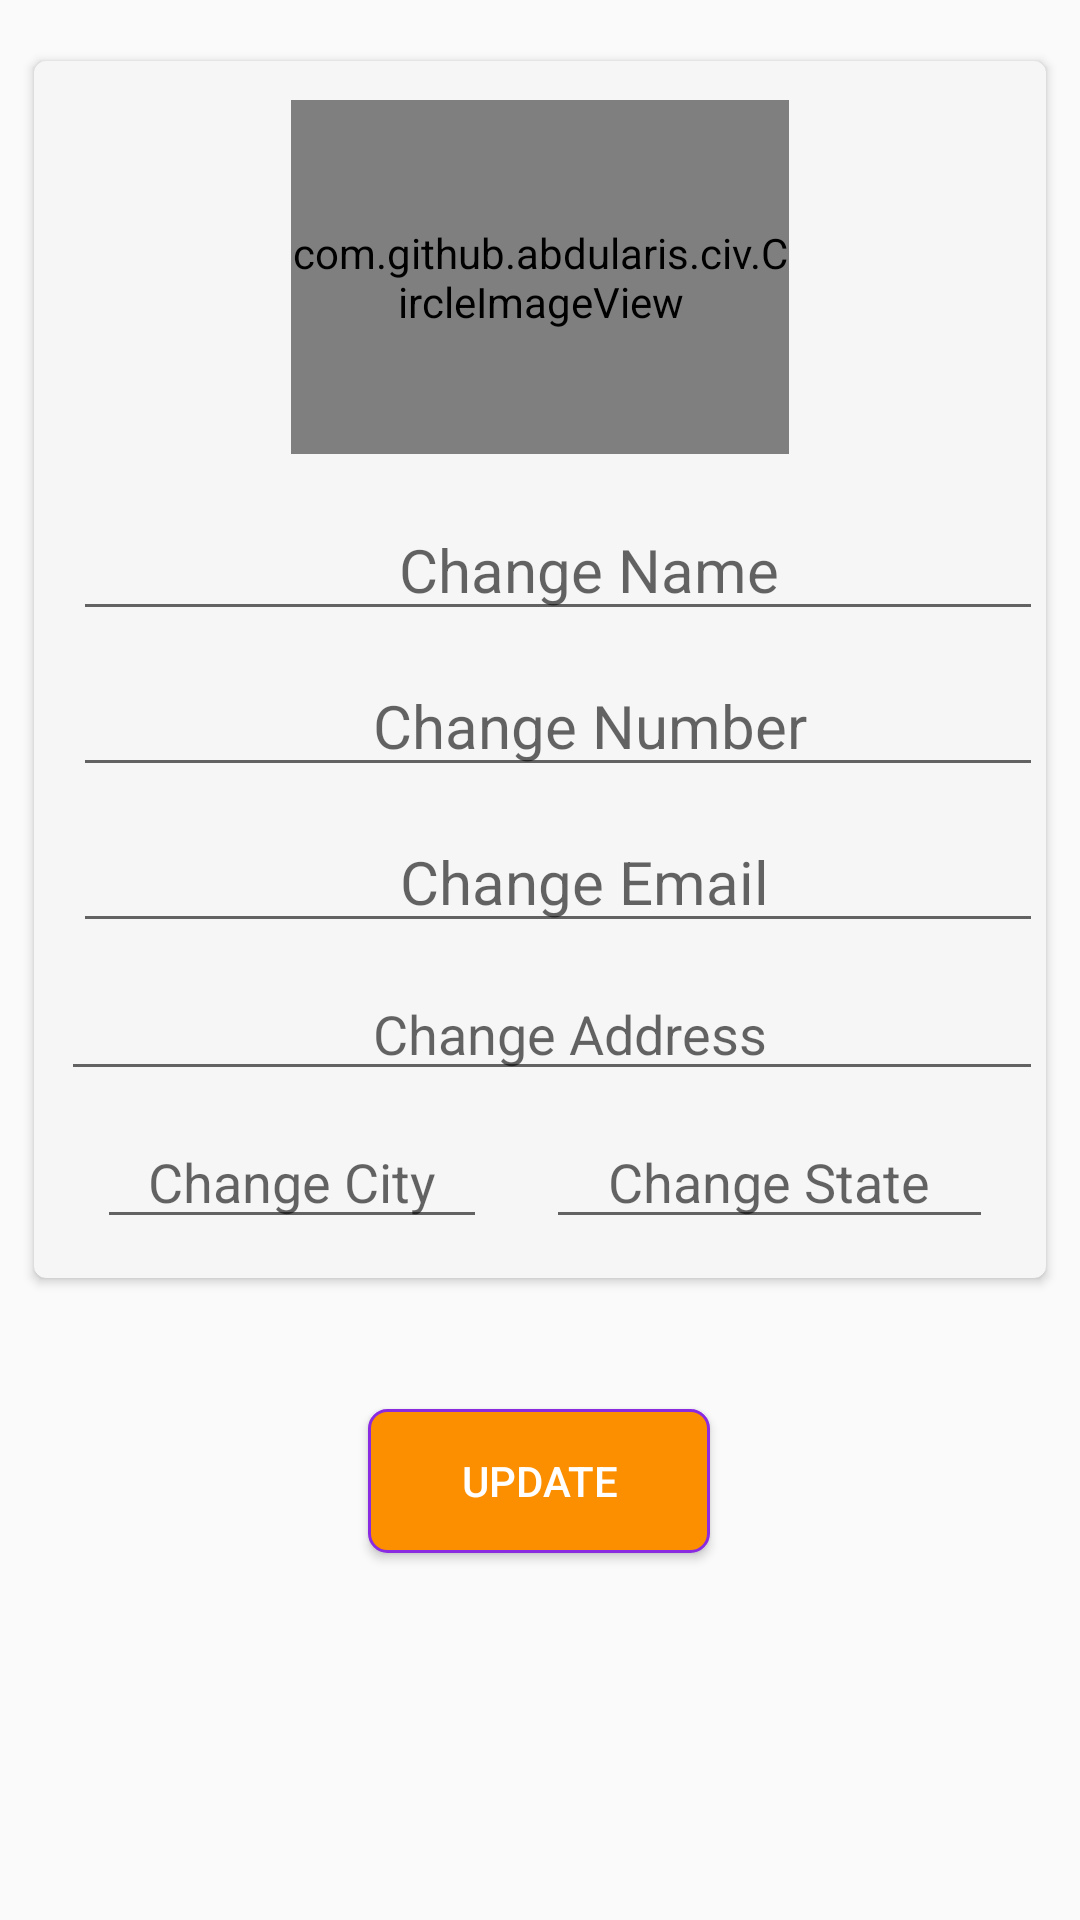

This screen was rendered from an Android layout file. Write that file and the resources it references.
<!-- AndroidManifest.xml: application theme AppTheme -->
<!-- res/layout/activity_my_accountnew.xml -->
<?xml version="1.0" encoding="utf-8"?>
<android.support.constraint.ConstraintLayout
    xmlns:android="http://schemas.android.com/apk/res/android"
    xmlns:app="http://schemas.android.com/apk/res-auto"
    xmlns:tools="http://schemas.android.com/tools"
    android:layout_width="match_parent"
    android:layout_height="match_parent"
    tools:context=".NavigationScreens.MyAccount">

    <android.support.v7.widget.CardView
        android:id="@+id/cardView3"
        android:layout_width="match_parent"
        android:layout_height="wrap_content"
        android:layout_marginStart="8dp"
        android:layout_marginTop="16dp"
        android:layout_marginEnd="8dp"
        android:elevation="4dp"
        android:padding="5dp"
        app:cardBackgroundColor="#f6f6f6"
        app:cardCornerRadius="4dp"
        app:cardUseCompatPadding="true"
        app:layout_constraintEnd_toEndOf="parent"
        app:layout_constraintHorizontal_bias="0.0"
        app:layout_constraintStart_toStartOf="parent"
        app:layout_constraintTop_toTopOf="parent">

        <android.support.constraint.ConstraintLayout
            android:layout_width="match_parent"
            android:layout_height="match_parent"
            android:padding="5dp">

            <com.github.abdularis.civ.CircleImageView
                android:id="@+id/circleImageView"
                android:layout_width="166dp"
                android:layout_height="118dp"
                android:layout_marginStart="8dp"
                android:layout_marginTop="8dp"
                android:layout_marginEnd="8dp"
                android:src="@mipmap/ic_launcher"
                app:highlightColor="#80fb1743"
                app:layout_constraintEnd_toEndOf="parent"
                app:layout_constraintStart_toStartOf="parent"
                app:layout_constraintTop_toTopOf="parent"
                app:strokeColor="@color/colorAccent"
                app:strokeWidth="2px" />

            
            
            
            
            
            
            
            
            
            
            
            

            <EditText
                android:id="@+id/editText"
                android:layout_width="344dp"
                android:layout_height="43dp"
                android:layout_marginStart="8dp"
                android:layout_marginTop="16dp"
                android:layout_marginEnd="8dp"
                android:ems="10"
                android:hint="Change Name"
                android:inputType="textPersonName"
                android:textAlignment="center"
                android:textSize="20sp"
                app:layout_constraintEnd_toEndOf="parent"
                app:layout_constraintHorizontal_bias="0.0"
                app:layout_constraintStart_toStartOf="parent"
                app:layout_constraintTop_toBottomOf="@+id/circleImageView" />

            <EditText
                android:id="@+id/editText2"
                android:layout_width="345dp"
                android:layout_height="wrap_content"
                android:layout_marginStart="8dp"
                android:layout_marginTop="8dp"
                android:layout_marginEnd="8dp"
                android:ems="10"
                android:hint="Change Number"
                android:inputType="textPersonName"
                android:textAlignment="center"
                android:textSize="20sp"
                app:layout_constraintEnd_toEndOf="parent"
                app:layout_constraintHorizontal_bias="0.0"
                app:layout_constraintStart_toStartOf="parent"
                app:layout_constraintTop_toBottomOf="@+id/editText" />

            <EditText
                android:id="@+id/editText3"
                android:layout_width="341dp"
                android:layout_height="wrap_content"
                android:layout_marginStart="8dp"
                android:layout_marginTop="8dp"
                android:layout_marginEnd="8dp"
                android:ems="10"
                android:hint="Change Email"
                android:inputType="textPersonName"
                android:textAlignment="center"
                android:textSize="20sp"
                app:layout_constraintEnd_toEndOf="parent"
                app:layout_constraintHorizontal_bias="0.0"
                app:layout_constraintStart_toStartOf="parent"
                app:layout_constraintTop_toBottomOf="@+id/editText2" />

            <EditText
                android:id="@+id/editText4"
                android:layout_width="339dp"
                android:layout_height="wrap_content"
                android:layout_marginStart="8dp"
                android:layout_marginTop="8dp"
                android:layout_marginEnd="8dp"
                android:ems="10"
                android:hint="Change Address"
                android:inputType="textPersonName"
                android:textAlignment="center"
                app:layout_constraintEnd_toEndOf="parent"
                app:layout_constraintHorizontal_bias="0.147"
                app:layout_constraintStart_toStartOf="parent"
                app:layout_constraintTop_toBottomOf="@+id/editText3" />

            <EditText
                android:id="@+id/editText13"
                android:layout_width="130dp"
                android:layout_height="wrap_content"
                android:layout_marginStart="16dp"
                android:layout_marginTop="8dp"
                android:layout_marginBottom="8dp"
                android:ems="10"
                android:hint="Change City"
                android:inputType="textPersonName"
                android:textAlignment="center"
                app:layout_constraintBottom_toBottomOf="parent"
                app:layout_constraintStart_toStartOf="parent"
                app:layout_constraintTop_toBottomOf="@+id/editText4" />

            <EditText
                android:id="@+id/editText14"
                android:layout_width="149dp"
                android:layout_height="wrap_content"
                android:layout_marginStart="8dp"
                android:layout_marginTop="8dp"
                android:layout_marginEnd="8dp"
                android:layout_marginBottom="8dp"
                android:ems="10"
                android:hint="Change State"
                android:inputType="textPersonName"
                android:textAlignment="center"
                app:layout_constraintBottom_toBottomOf="parent"
                app:layout_constraintEnd_toEndOf="parent"
                app:layout_constraintHorizontal_bias="0.706"
                app:layout_constraintStart_toEndOf="@+id/editText13"
                app:layout_constraintTop_toBottomOf="@+id/editText4"
                app:layout_constraintVertical_bias="0.0" />

        </android.support.constraint.ConstraintLayout>

    </android.support.v7.widget.CardView>

    <Button
        android:id="@+id/button2"
        android:layout_width="114dp"
        android:layout_height="wrap_content"
        android:layout_marginStart="8dp"
        android:layout_marginTop="8dp"
        android:layout_marginEnd="8dp"
        android:layout_marginBottom="8dp"
        android:background="@drawable/rounded_corner"
        android:text="Update"
        android:textColor="#FFFFFF"
        app:layout_constraintBottom_toBottomOf="parent"
        app:layout_constraintEnd_toEndOf="parent"
        app:layout_constraintHorizontal_bias="0.498"
        app:layout_constraintStart_toStartOf="parent"
        app:layout_constraintTop_toBottomOf="@+id/cardView3"
        app:layout_constraintVertical_bias="0.215" />


</android.support.constraint.ConstraintLayout>
<!-- resources referenced by this layout -->
<resources>
  <!-- drawable rounded_corner (drawable) -->
  <?xml version="1.0" encoding="utf-8"?>
  <selector xmlns:android="http://schemas.android.com/apk/res/android">
      <item>
          <shape android:shape="rectangle">
              <solid android:color="#fc8f00"/>
              <stroke android:color="#8A2BE2" android:width="1dp" />
              
              <corners android:radius="6dp" />
          </shape>
      </item>
  </selector>
  <!-- mipmap ic_launcher: png bitmap (mipmap-hdpi, 5680 bytes) -->
  <style name="AppTheme" parent="Theme.AppCompat.Light.DarkActionBar">
  
          
          <item name="colorPrimary">@color/colorPrimary</item>
          <item name="colorPrimaryDark">@color/colorPrimaryDark</item>
          <item name="colorAccent">@color/colorAccent</item>
  
      </style>
  <!-- not gathered from this repository: default colours our renderer supplied (Android Studio template values) -->
  <color name="colorPrimary">#FF6200EE</color>
  <color name="colorPrimaryDark">#FF3700B3</color>
  <color name="colorAccent">#FF03DAC5</color>
</resources>
